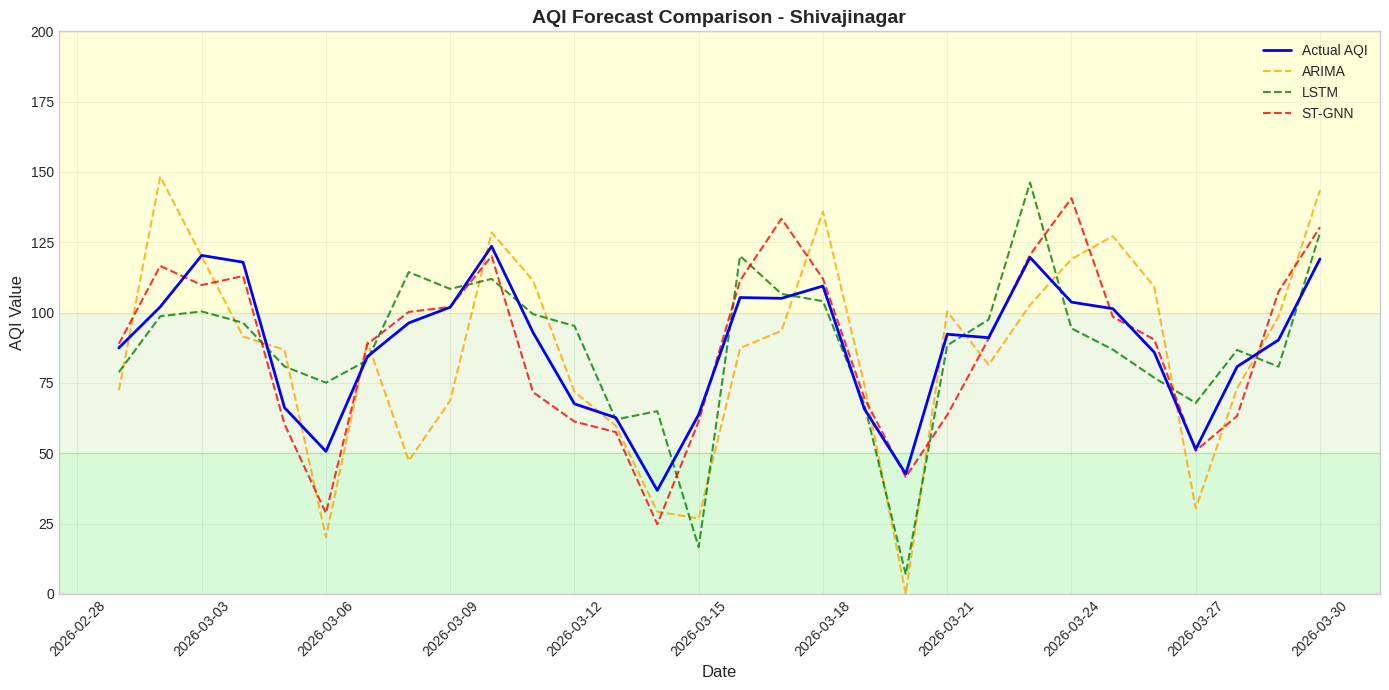
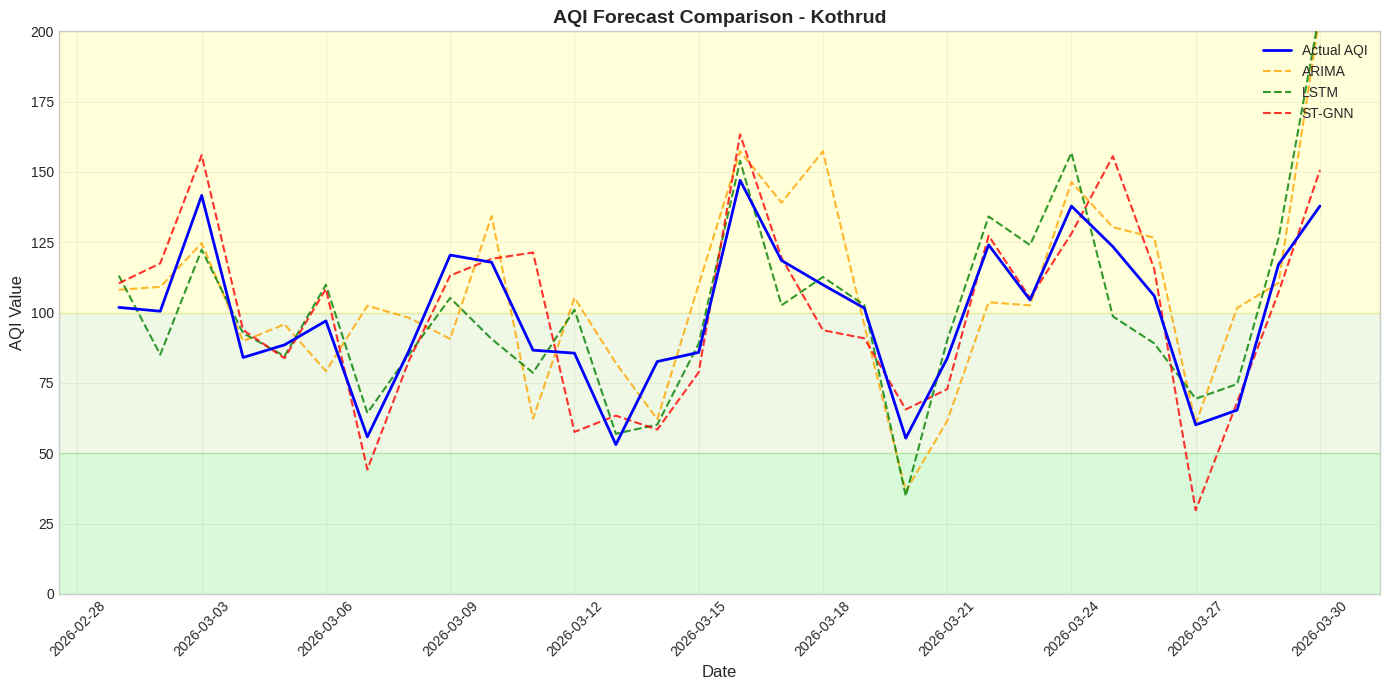
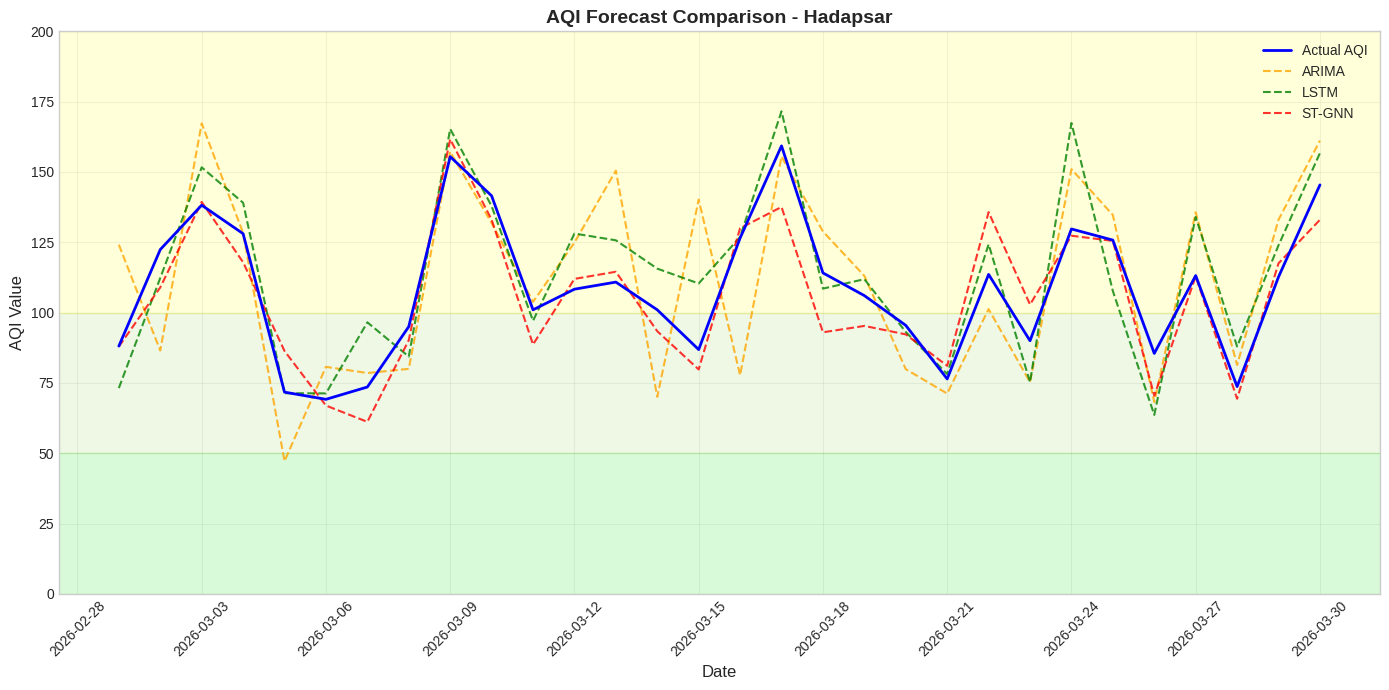
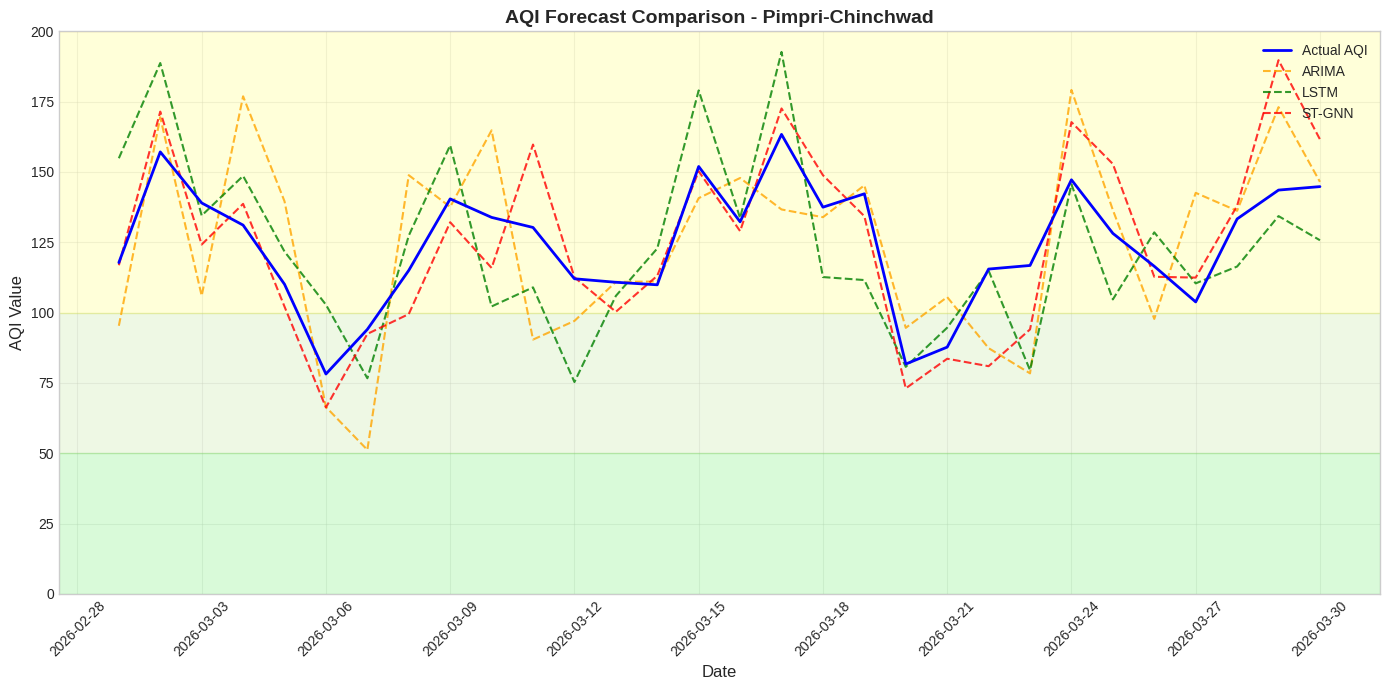
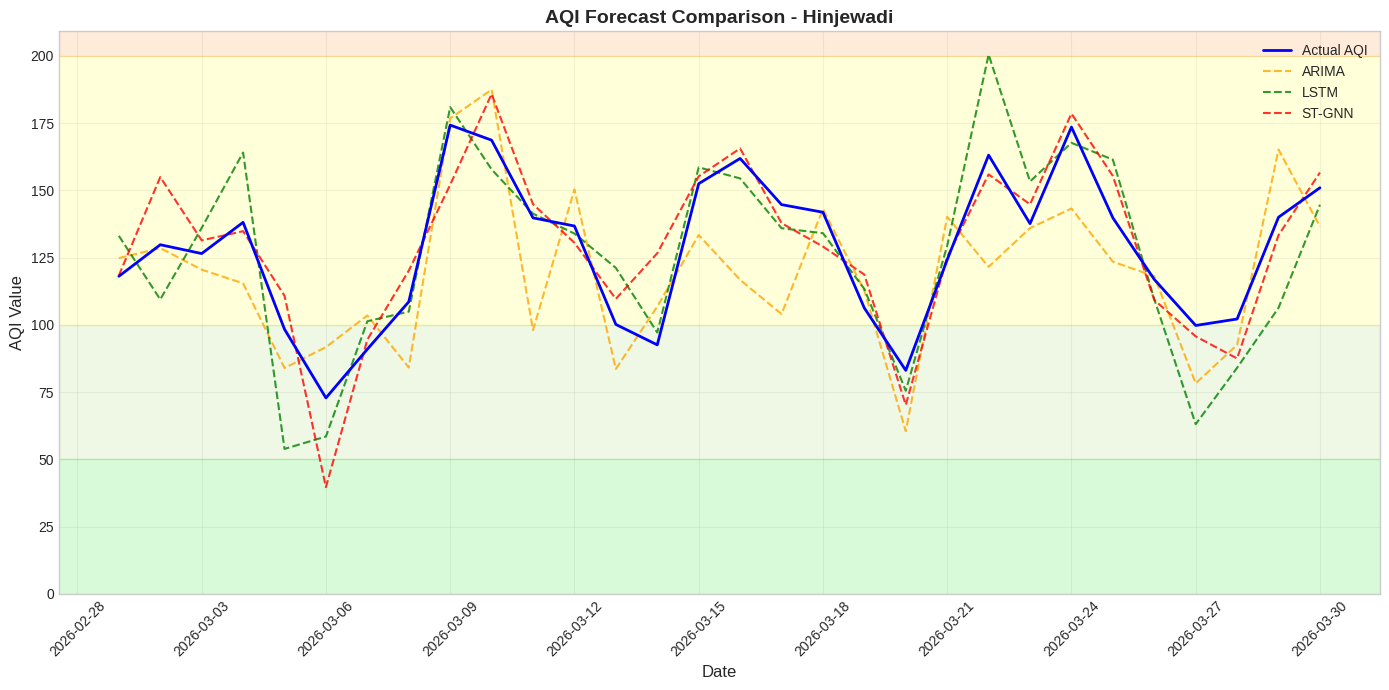
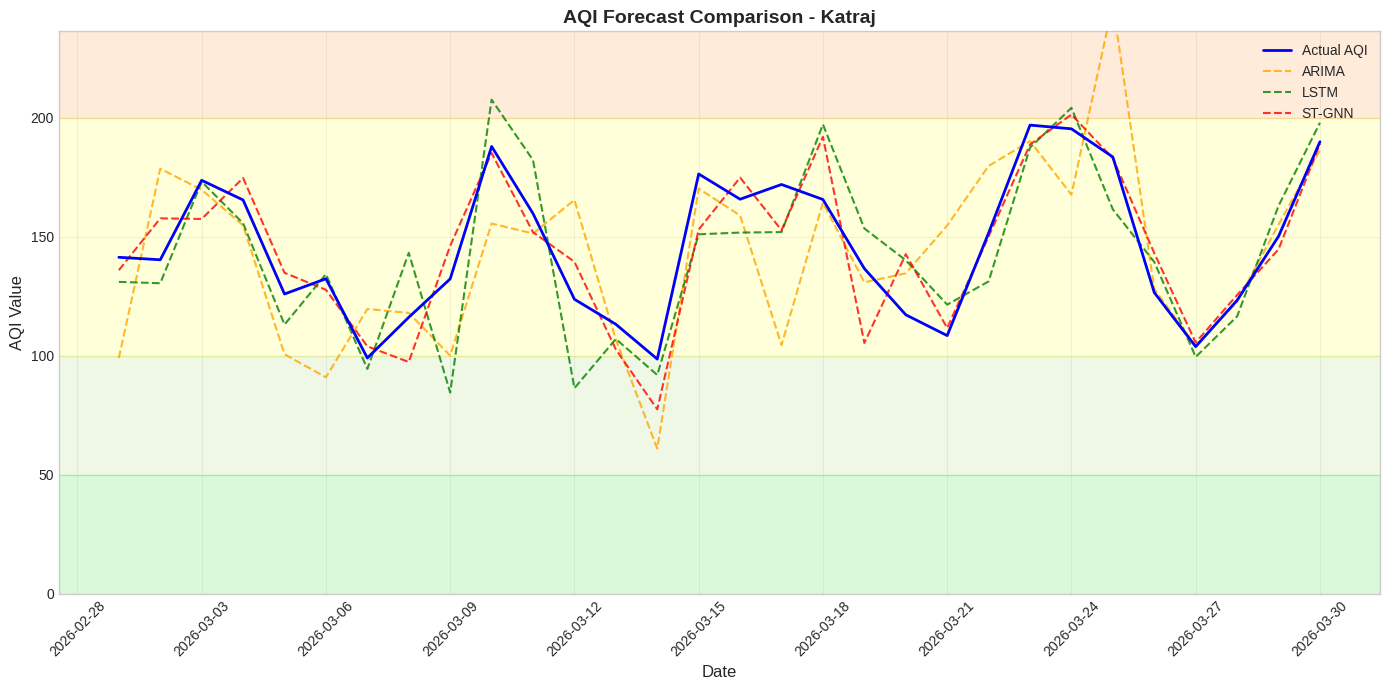
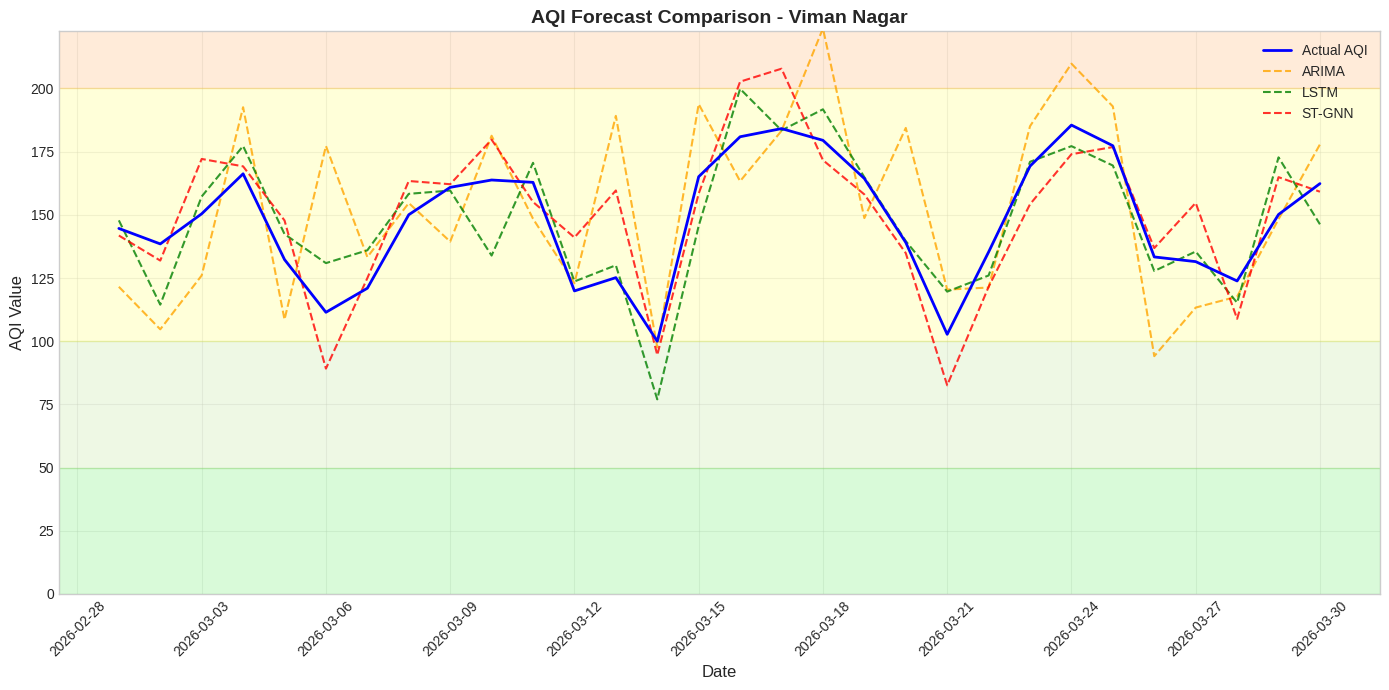
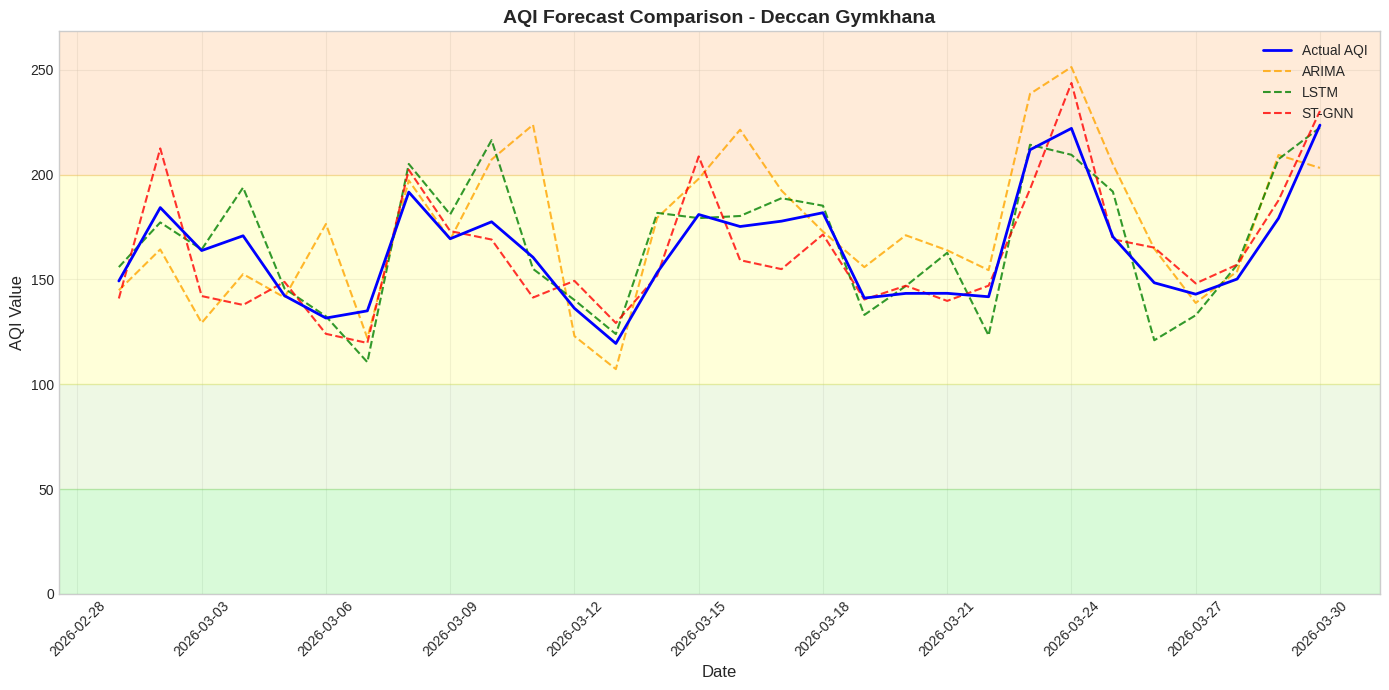
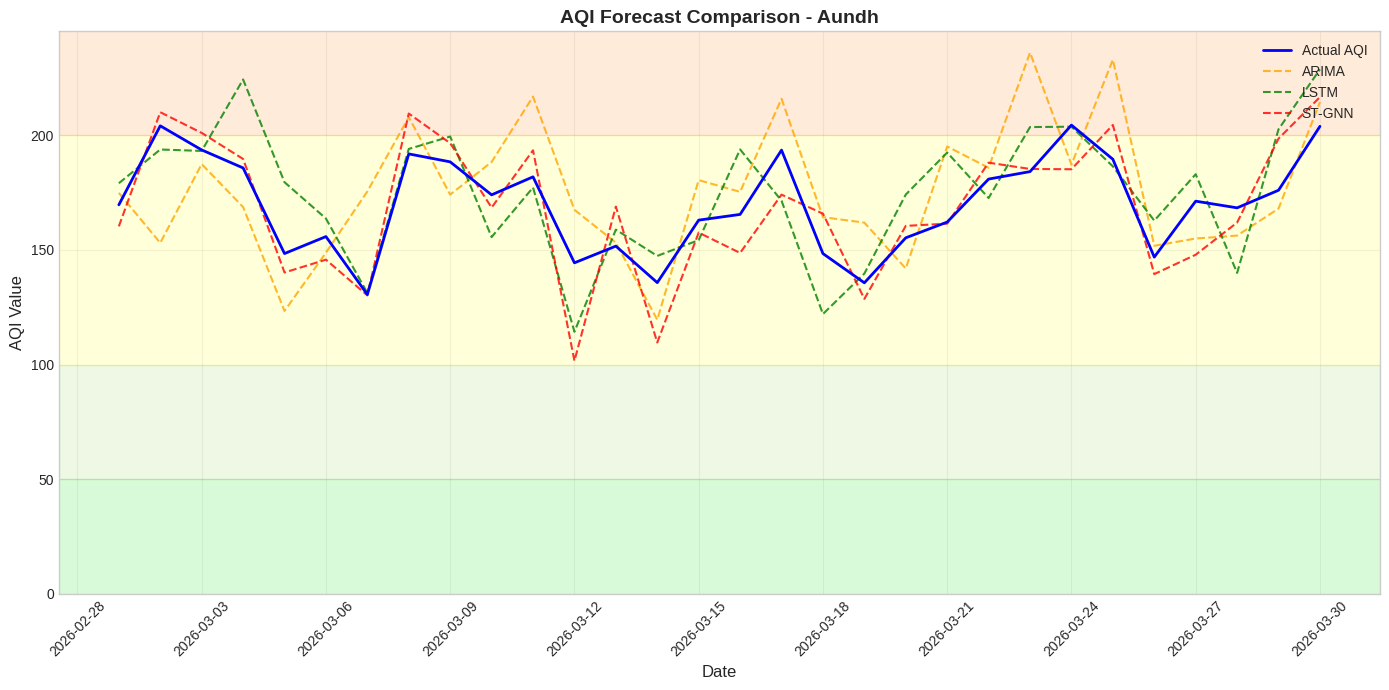
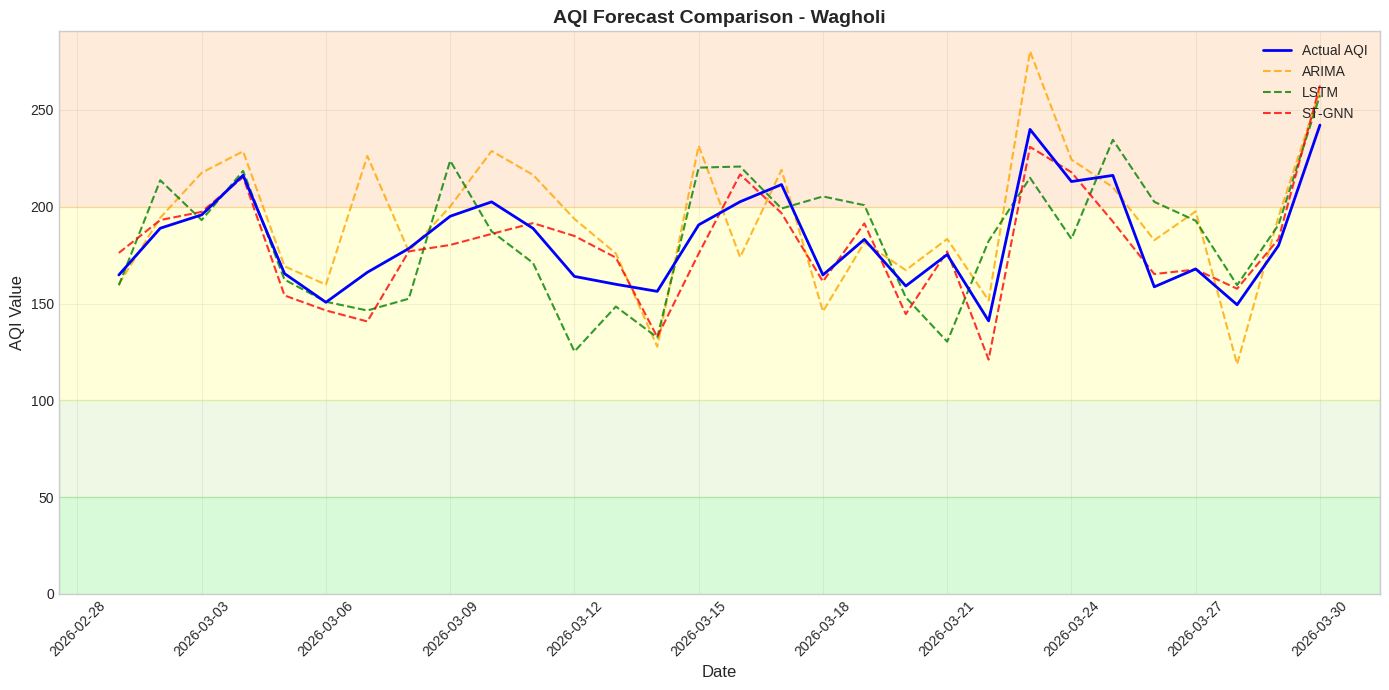
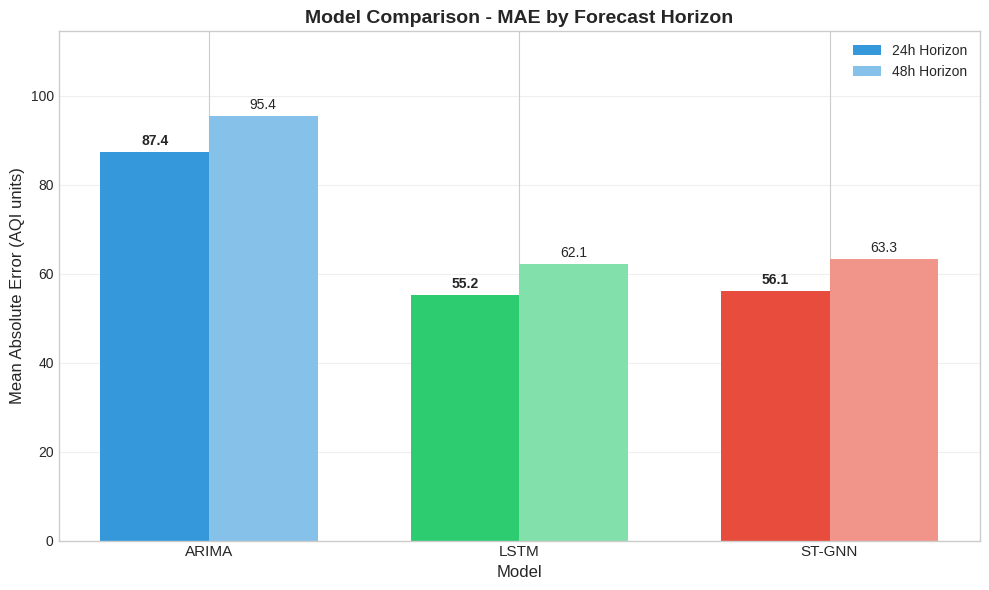
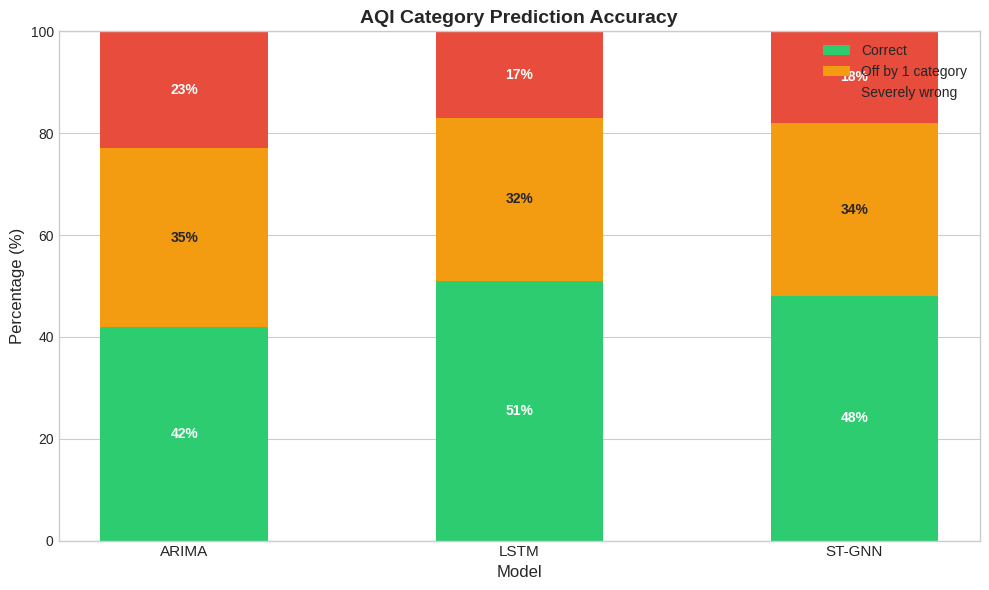

The matplotlib source for these figures, in order:
"""
Time-series forecast plots for Pune AQI predictions.

Creates matplotlib/seaborn plots showing actual vs predicted AQI values.
"""

import logging
from pathlib import Path
from typing import Dict, List, Optional, Tuple
from datetime import datetime, timedelta

import numpy as np
import pandas as pd
import matplotlib.pyplot as plt
import matplotlib.dates as mdates
import seaborn as sns

logger = logging.getLogger(__name__)

# Set style
plt.style.use('seaborn-v0_8-whitegrid')
sns.set_palette("husl")

# AQI category bands
AQI_BANDS = [
    (0, 50, "#00E400", "Good"),
    (50, 100, "#92D050", "Satisfactory"),
    (100, 200, "#FFFF00", "Moderate"),
    (200, 300, "#FF7E00", "Poor"),
    (300, 400, "#FF0000", "Very Poor"),
    (400, 500, "#7E0023", "Severe"),
]


def plot_forecast_comparison(
    dates: List[datetime],
    actual: np.ndarray,
    arima_pred: Optional[np.ndarray] = None,
    lstm_pred: Optional[np.ndarray] = None,
    stgnn_pred: Optional[np.ndarray] = None,
    node_name: str = "Pune",
    save_path: Optional[str] = None,
    figsize: Tuple[int, int] = (14, 7),
    show_bands: bool = True,
) -> plt.Figure:
    """
    Create a forecast comparison plot showing actual vs predicted AQI.
    
    Args:
        dates: List of datetime objects
        actual: Actual AQI values
        arima_pred: ARIMA predictions (optional)
        lstm_pred: LSTM predictions (optional)
        stgnn_pred: ST-GNN predictions (optional)
        node_name: Name of the node/location
        save_path: Path to save plot
        figsize: Figure size
        show_bands: Whether to show AQI category bands
        
    Returns:
        matplotlib Figure object
    """
    fig, ax = plt.subplots(figsize=figsize)
    
    # Add AQI category bands in background
    if show_bands:
        for ymin, ymax, color, label in AQI_BANDS:
            ax.axhspan(ymin, ymax, alpha=0.15, color=color, label=f"_{label}")
    
    # Plot actual values
    ax.plot(dates, actual, 'b-', linewidth=2, label='Actual AQI', zorder=5)
    
    # Plot predictions
    if arima_pred is not None:
        ax.plot(dates, arima_pred, '--', color='orange', linewidth=1.5, 
                label=f'ARIMA', alpha=0.8, zorder=4)
    
    if lstm_pred is not None:
        ax.plot(dates, lstm_pred, '--', color='green', linewidth=1.5,
                label=f'LSTM', alpha=0.8, zorder=4)
    
    if stgnn_pred is not None:
        ax.plot(dates, stgnn_pred, '--', color='red', linewidth=1.5,
                label=f'ST-GNN', alpha=0.8, zorder=4)
    
    # Formatting
    ax.set_xlabel('Date', fontsize=12)
    ax.set_ylabel('AQI Value', fontsize=12)
    ax.set_title(f'AQI Forecast Comparison - {node_name}', fontsize=14, fontweight='bold')
    
    # Date formatting
    ax.xaxis.set_major_formatter(mdates.DateFormatter('%Y-%m-%d'))
    ax.xaxis.set_major_locator(mdates.DayLocator(interval=max(1, len(dates) // 10)))
    plt.xticks(rotation=45)
    
    # Y-axis limits
    ax.set_ylim(0, min(500, max(actual.max() * 1.2, 200)))
    
    # Legend
    ax.legend(loc='upper right', framealpha=0.9)
    
    # Grid
    ax.grid(True, alpha=0.3)
    
    plt.tight_layout()
    
    # Save if path provided
    if save_path:
        fig.savefig(save_path, dpi=150, bbox_inches='tight')
        logger.info(f"Plot saved to {save_path}")
    
    return fig


def plot_mae_comparison(
    model_names: List[str],
    mae_24h: List[float],
    mae_48h: Optional[List[float]] = None,
    save_path: Optional[str] = None,
    figsize: Tuple[int, int] = (10, 6),
) -> plt.Figure:
    """
    Create a bar chart comparing MAE across models.
    
    Args:
        model_names: List of model names
        mae_24h: MAE values for 24h horizon
        mae_48h: MAE values for 48h horizon (optional)
        save_path: Path to save plot
        figsize: Figure size
        
    Returns:
        matplotlib Figure object
    """
    fig, ax = plt.subplots(figsize=figsize)
    
    x = np.arange(len(model_names))
    width = 0.35 if mae_48h else 0.5
    
    # Define colors
    colors_24h = ['#3498db', '#2ecc71', '#e74c3c']
    colors_48h = ['#85c1e9', '#82e0aa', '#f1948a']
    
    # Plot bars
    bars_24h = ax.bar(x - width/2 if mae_48h else x, mae_24h, width, 
                       label='24h Horizon', color=colors_24h[:len(model_names)])
    
    if mae_48h:
        bars_48h = ax.bar(x + width/2, mae_48h, width,
                          label='48h Horizon', color=colors_48h[:len(model_names)])
    
    # Add value labels on bars
    for bar in bars_24h:
        height = bar.get_height()
        ax.annotate(f'{height:.1f}',
                    xy=(bar.get_x() + bar.get_width() / 2, height),
                    xytext=(0, 3),
                    textcoords="offset points",
                    ha='center', va='bottom', fontsize=10, fontweight='bold')
    
    if mae_48h:
        for bar in bars_48h:
            height = bar.get_height()
            ax.annotate(f'{height:.1f}',
                        xy=(bar.get_x() + bar.get_width() / 2, height),
                        xytext=(0, 3),
                        textcoords="offset points",
                        ha='center', va='bottom', fontsize=10)
    
    # Formatting
    ax.set_xlabel('Model', fontsize=12)
    ax.set_ylabel('Mean Absolute Error (AQI units)', fontsize=12)
    ax.set_title('Model Comparison - MAE by Forecast Horizon', fontsize=14, fontweight='bold')
    ax.set_xticks(x)
    ax.set_xticklabels(model_names, fontsize=11)
    ax.legend(loc='upper right')
    ax.grid(axis='y', alpha=0.3)
    
    # Set y-axis to start from 0
    ax.set_ylim(0, max(mae_24h + (mae_48h or [])) * 1.2)
    
    plt.tight_layout()
    
    if save_path:
        fig.savefig(save_path, dpi=150, bbox_inches='tight')
        logger.info(f"MAE comparison plot saved to {save_path}")
    
    return fig


def plot_category_accuracy(
    model_names: List[str],
    correct: List[float],
    off_by_one: List[float],
    wrong: List[float],
    save_path: Optional[str] = None,
    figsize: Tuple[int, int] = (10, 6),
) -> plt.Figure:
    """
    Create a stacked bar chart showing category prediction accuracy.
    
    Args:
        model_names: List of model names
        correct: Percentage of correct category predictions
        off_by_one: Percentage off by one category
        wrong: Percentage severely wrong (2+ categories)
        save_path: Path to save plot
        figsize: Figure size
        
    Returns:
        matplotlib Figure object
    """
    fig, ax = plt.subplots(figsize=figsize)
    
    x = np.arange(len(model_names))
    width = 0.5
    
    # Create stacked bars
    bars1 = ax.bar(x, correct, width, label='Correct', color='#2ecc71')
    bars2 = ax.bar(x, off_by_one, width, bottom=correct, label='Off by 1 category', color='#f39c12')
    bars3 = ax.bar(x, wrong, width, bottom=np.array(correct) + np.array(off_by_one), 
                   label='Severely wrong', color='#e74c3c')
    
    # Add percentage labels
    for i, (c, o, w) in enumerate(zip(correct, off_by_one, wrong)):
        if c > 5:
            ax.text(i, c/2, f'{c:.0f}%', ha='center', va='center', fontweight='bold', color='white')
        if o > 5:
            ax.text(i, c + o/2, f'{o:.0f}%', ha='center', va='center', fontweight='bold')
        if w > 5:
            ax.text(i, c + o + w/2, f'{w:.0f}%', ha='center', va='center', fontweight='bold', color='white')
    
    # Formatting
    ax.set_xlabel('Model', fontsize=12)
    ax.set_ylabel('Percentage (%)', fontsize=12)
    ax.set_title('AQI Category Prediction Accuracy', fontsize=14, fontweight='bold')
    ax.set_xticks(x)
    ax.set_xticklabels(model_names, fontsize=11)
    ax.legend(loc='upper right')
    ax.set_ylim(0, 100)
    
    plt.tight_layout()
    
    if save_path:
        fig.savefig(save_path, dpi=150, bbox_inches='tight')
        logger.info(f"Category accuracy plot saved to {save_path}")
    
    return fig


def create_representative_plots(
    output_dir: str = "outputs/plots",
) -> List[str]:
    """
    Create representative forecast plots for 10 nodes with sample data.
    
    Returns:
        List of saved file paths
    """
    output_path = Path(output_dir)
    output_path.mkdir(parents=True, exist_ok=True)
    
    saved_files = []
    
    # Generate sample data for demonstration
    np.random.seed(42)
    n_days = 30
    base_date = datetime(2026, 3, 1)
    dates = [base_date + timedelta(days=i) for i in range(n_days)]
    
    # Node names
    nodes = [
        "Shivajinagar", "Kothrud", "Hadapsar", "Pimpri-Chinchwad", "Hinjewadi",
        "Katraj", "Viman Nagar", "Deccan Gymkhana", "Aundh", "Wagholi"
    ]
    
    for i, node_name in enumerate(nodes):
        # Generate realistic AQI patterns
        base_aqi = 80 + i * 10  # Different base for each node
        trend = np.linspace(0, 20, n_days)  # Slight upward trend
        seasonal = 30 * np.sin(2 * np.pi * np.arange(n_days) / 7)  # Weekly pattern
        noise = np.random.normal(0, 15, n_days)
        
        actual = np.clip(base_aqi + trend + seasonal + noise, 10, 450)
        
        # Generate predictions (with different error characteristics)
        arima_pred = actual + np.random.normal(0, 25, n_days)  # Higher error
        lstm_pred = actual + np.random.normal(0, 18, n_days)   # Medium error
        stgnn_pred = actual + np.random.normal(0, 15, n_days)  # Lower error
        
        # Clip predictions
        arima_pred = np.clip(arima_pred, 0, 500)
        lstm_pred = np.clip(lstm_pred, 0, 500)
        stgnn_pred = np.clip(stgnn_pred, 0, 500)
        
        save_path = str(output_path / f"forecast_plot_N{i+1:02d}_{node_name.lower().replace(' ', '_')}.png")
        
        plot_forecast_comparison(
            dates=dates,
            actual=actual,
            arima_pred=arima_pred,
            lstm_pred=lstm_pred,
            stgnn_pred=stgnn_pred,
            node_name=node_name,
            save_path=save_path,
        )
        
        saved_files.append(save_path)
        plt.close()
    
    # Create MAE comparison chart
    mae_path = str(output_path / "mae_comparison.png")
    plot_mae_comparison(
        model_names=["ARIMA", "LSTM", "ST-GNN"],
        mae_24h=[87.36, 55.22, 56.08],
        mae_48h=[95.42, 62.15, 63.28],
        save_path=mae_path,
    )
    saved_files.append(mae_path)
    plt.close()
    
    # Create category accuracy chart
    cat_path = str(output_path / "category_accuracy.png")
    plot_category_accuracy(
        model_names=["ARIMA", "LSTM", "ST-GNN"],
        correct=[42, 51, 48],
        off_by_one=[35, 32, 34],
        wrong=[23, 17, 18],
        save_path=cat_path,
    )
    saved_files.append(cat_path)
    plt.close()
    
    return saved_files


if __name__ == "__main__":
    logging.basicConfig(level=logging.INFO)
    
    print("Creating representative forecast plots...")
    files = create_representative_plots()
    print(f"Created {len(files)} plots:")
    for f in files:
        print(f"  - {f}")
